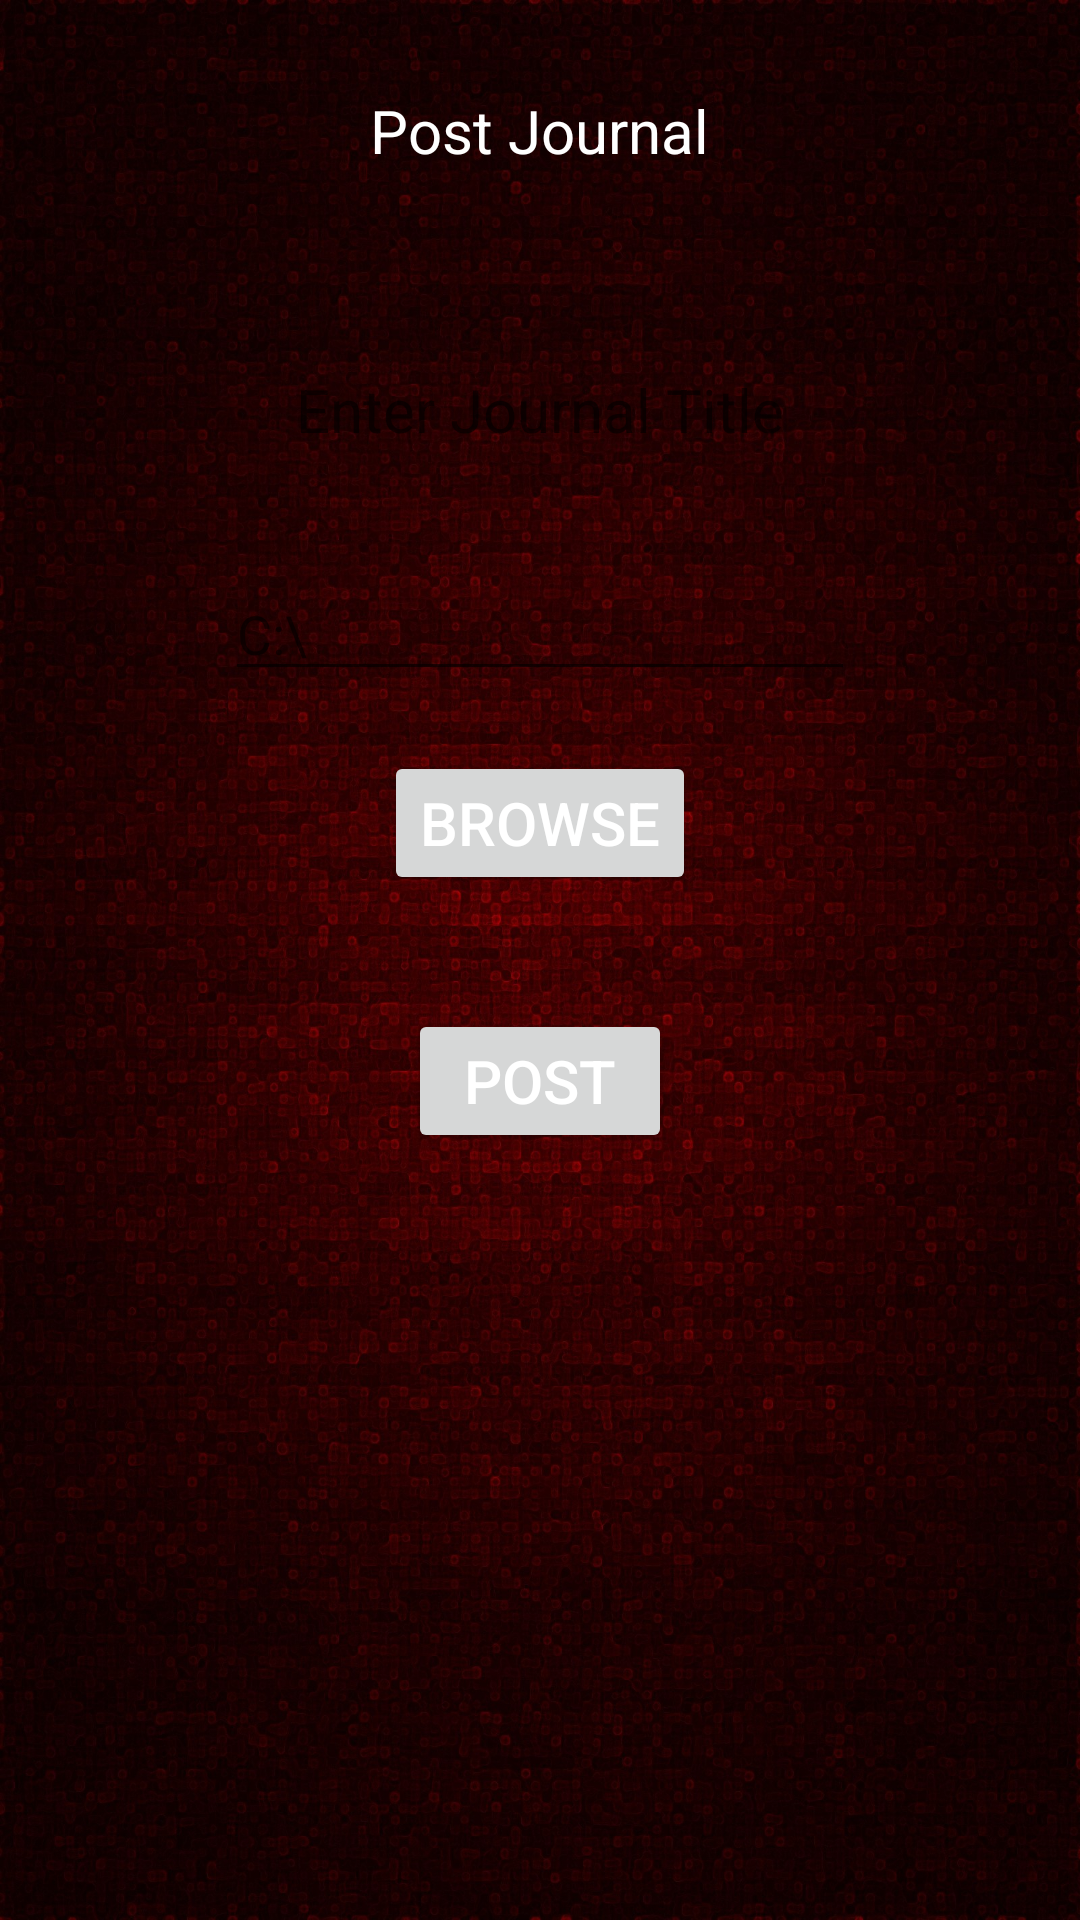

Here is an Android app screen rendered from its layout file. Give the layout XML and the strings, colors and styles it references.
<!-- AndroidManifest.xml: fallback theme Theme.MaterialComponents.DayNight.NoActionBar -->
<!-- res/layout/create_journal.xml -->
<RelativeLayout android:layout_width="fill_parent"
    android:layout_height="fill_parent"
    android:background="@drawable/darkred" xmlns:android="http://schemas.android.com/apk/res/android">

    <TextView
        android:id="@+id/tvpostjourn"
        android:layout_width="wrap_content"
        android:layout_height="wrap_content"
        android:layout_alignParentTop="true"
        android:layout_centerHorizontal="true"
        android:layout_marginTop="30dp"
        android:text="@string/pstjrnl"
        android:textColor="@color/white"
        android:textSize="@dimen/content_size" />

    <TextView
        android:id="@+id/tvcreatejurnltitle"
        android:layout_width="wrap_content"
        android:layout_height="wrap_content"
        android:layout_below="@+id/tvpostjourn"
        android:layout_centerHorizontal="true"
        android:layout_marginTop="66dp"
        android:hint="@string/createjurnltitle"
        android:textColor="@color/white"
        android:textSize="@dimen/content_size" />

    <EditText
        android:id="@+id/edtattachfileurl"
        android:layout_width="wrap_content"
        android:layout_height="wrap_content"
        android:layout_below="@+id/tvcreatejurnltitle"
        android:layout_centerHorizontal="true"
        android:layout_marginTop="39dp"
        android:ems="10"
        android:hint="@string/path" >
        </EditText>

    <Button
        android:id="@+id/browse"
        android:layout_width="wrap_content"
        android:layout_height="wrap_content"
        android:layout_below="@+id/edtattachfileurl"
        android:layout_centerHorizontal="true"
        android:layout_marginTop="20dp"
        android:text="@string/browse" 
        android:textColor="@color/white"
        android:textSize="@dimen/content_size" />

    <Button
        android:id="@+id/btnpost"
        android:layout_width="wrap_content"
        android:layout_height="wrap_content"
        android:layout_below="@+id/browse"
        android:layout_centerHorizontal="true"
        android:layout_marginTop="38dp"
        android:text="@string/post"
        android:textColor="@color/white"
        android:textSize="@dimen/content_size" />

</RelativeLayout>
<!-- resources referenced by this layout -->
<resources>
  <dimen name="content_size">20sp</dimen>
  <!-- drawable darkred: jpg bitmap (drawable-hdpi, 641265 bytes) -->
  <string name="browse">Browse</string>
  <string name="createjurnltitle">Enter Journal Title</string>
  <string name="path">C:\</string>
  <string name="post">Post</string>
  <string name="pstjrnl">Post Journal</string>
  <!-- not gathered from this repository: default colours our renderer supplied (Android Studio template values) -->
  <color name="white">#FFFFFFFF</color>
</resources>
